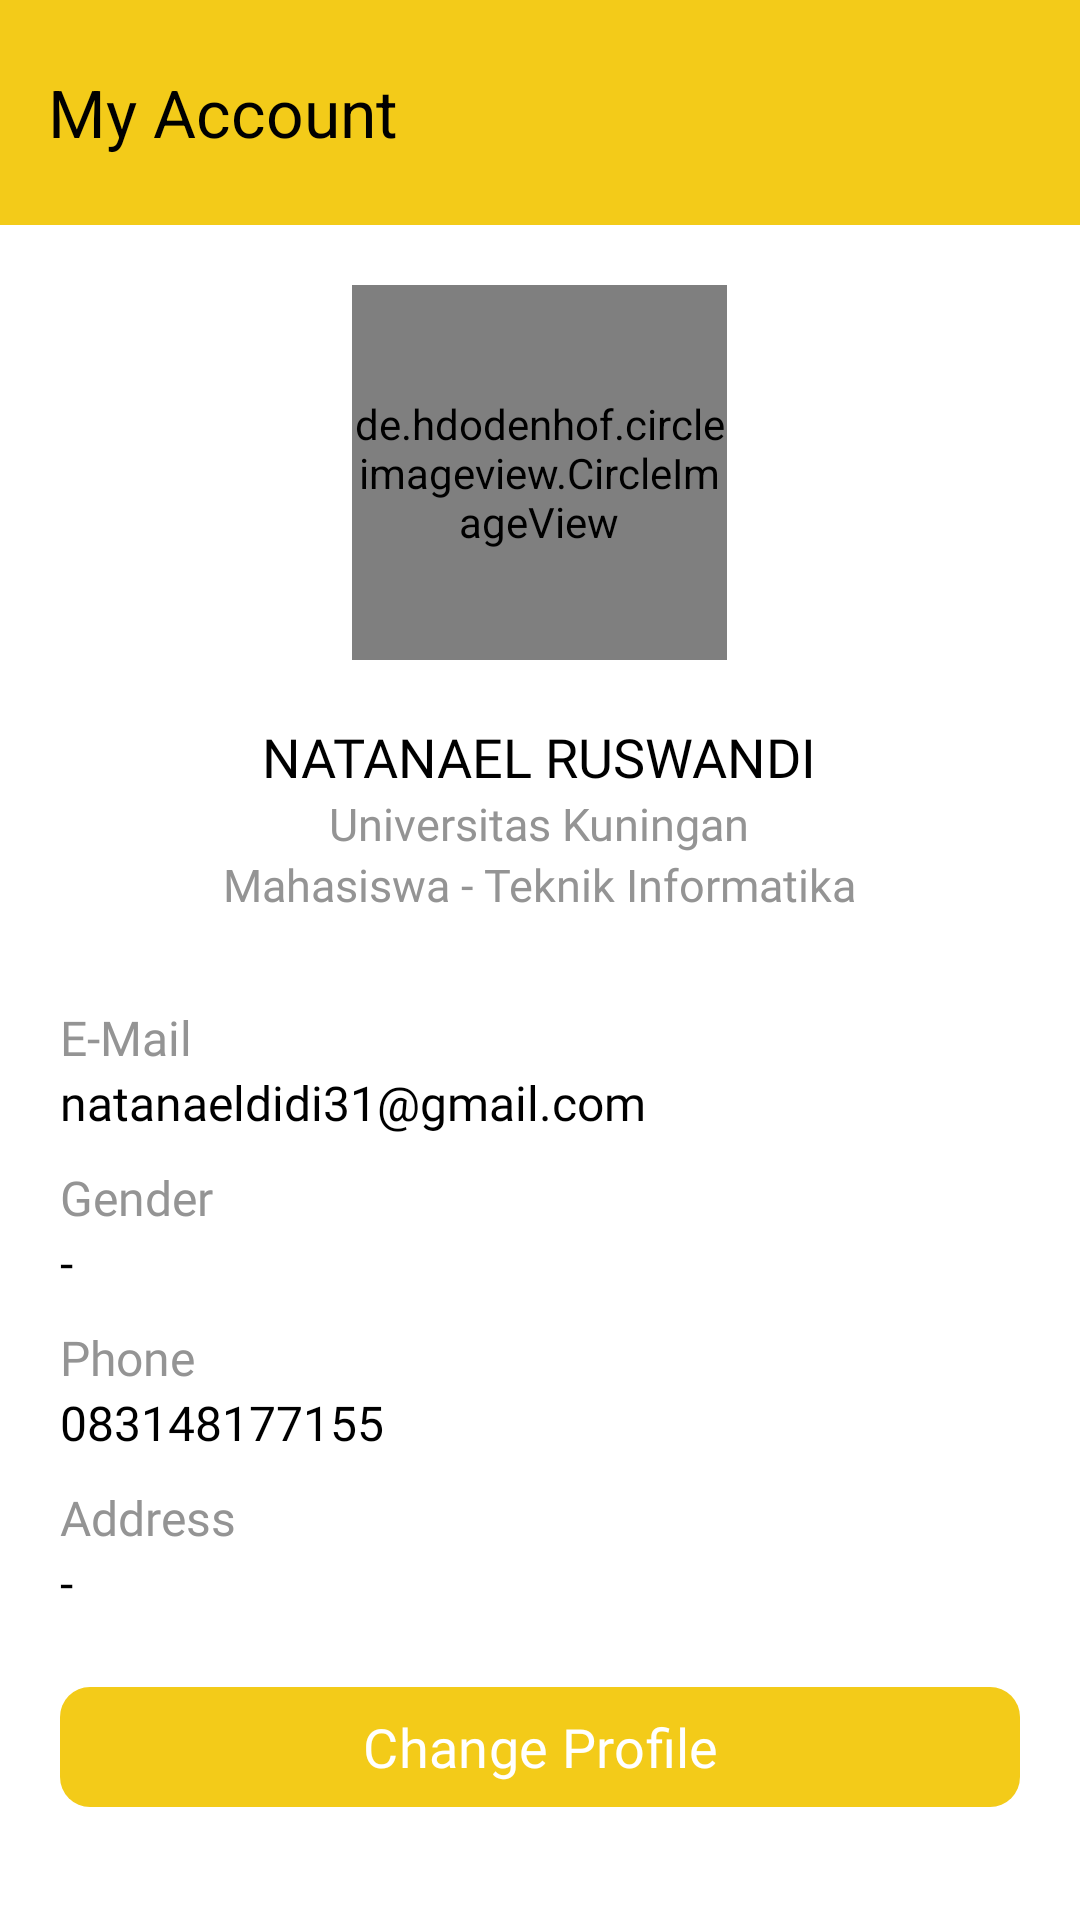

Layout XML and referenced resources for this Android screen:
<!-- AndroidManifest.xml: application theme Theme.UNIKU -->
<!-- res/layout/activity_profile.xml -->
<?xml version="1.0" encoding="utf-8"?>
<RelativeLayout
    xmlns:android="http://schemas.android.com/apk/res/android"
    xmlns:app="http://schemas.android.com/apk/res-auto"
    xmlns:tools="http://schemas.android.com/tools"
    android:id="@+id/main"
    android:layout_width="match_parent"
    android:layout_height="match_parent"
    android:background="@color/white"
    tools:context=".Profile">

    <androidx.appcompat.widget.Toolbar
        android:id="@+id/toolbar"
        android:layout_width="match_parent"
        android:layout_height="75dp"
        android:background="?attr/colorPrimary"
        android:elevation="5dp"
        android:gravity="center"
        app:titleTextColor="@color/black"
        app:title="My Account"/>

    <LinearLayout
        android:layout_width="match_parent"
        android:layout_height="wrap_content"
        android:orientation="vertical"
        android:layout_below="@id/toolbar"
        android:gravity="center"
        android:layout_marginStart="20dp"
        android:layout_marginTop="20dp"
        android:layout_marginEnd="20dp">


        <de.hdodenhof.circleimageview.CircleImageView
            android:layout_width="125dp"
            android:layout_height="125dp"
            android:src="@drawable/profile"/>

        <TextView
            android:layout_width="wrap_content"
            android:layout_height="wrap_content"
            android:fontFamily="@font/poppins_bold"
            android:textSize="18sp"
            android:text="NATANAEL RUSWANDI"
            android:textColor="@color/black"
            android:layout_marginTop="20dp"/>

        <TextView
            android:layout_width="wrap_content"
            android:layout_height="wrap_content"
            android:text="Universitas Kuningan"
            android:fontFamily="@font/poppins_bold"
            android:textSize="15sp"
            android:textColor="@color/hint"/>

        <TextView
            android:layout_width="wrap_content"
            android:layout_height="wrap_content"
            android:fontFamily="@font/poppins_medium"
            android:textSize="15sp"
            android:text="Mahasiswa - Teknik Informatika"
            android:textColor="@color/hint"
            android:drawablePadding="5dp"
            android:drawableTint="@color/hint"/>

        <LinearLayout
            android:layout_width="match_parent"
            android:layout_height="wrap_content"
            android:orientation="vertical"
            android:layout_marginTop="30dp">

            <TextView
                android:layout_width="match_parent"
                android:layout_height="wrap_content"
                android:text="E-Mail"
                android:textColor="@color/hint"
                android:textSize="16sp"
                android:fontFamily="@font/poppins_medium"/>
            <TextView
                android:layout_width="match_parent"
                android:layout_height="wrap_content"
                android:text="natanaeldidi31@gmail.com"
                android:textColor="@color/black"
                android:textSize="16sp"
                android:fontFamily="@font/poppins_medium"/>

            <TextView
                android:layout_width="match_parent"
                android:layout_height="wrap_content"
                android:text="Gender"
                android:textColor="@color/hint"
                android:textSize="16sp"
                android:fontFamily="@font/poppins_medium"
                android:layout_marginTop="10dp"/>
            <TextView
                android:layout_width="match_parent"
                android:layout_height="wrap_content"
                android:text="-"
                android:textColor="@color/black"
                android:textSize="16sp"
                android:fontFamily="@font/poppins_medium"/>

            <TextView
                android:layout_width="match_parent"
                android:layout_height="wrap_content"
                android:text="Phone"
                android:textColor="@color/hint"
                android:textSize="16sp"
                android:fontFamily="@font/poppins_medium"
                android:layout_marginTop="10dp"/>
            <TextView
                android:layout_width="match_parent"
                android:layout_height="wrap_content"
                android:text="083148177155"
                android:textColor="@color/black"
                android:textSize="16sp"
                android:fontFamily="@font/poppins_medium"/>

            <TextView
                android:layout_width="match_parent"
                android:layout_height="wrap_content"
                android:text="Address"
                android:textColor="@color/hint"
                android:textSize="16sp"
                android:fontFamily="@font/poppins_medium"
                android:layout_marginTop="10dp"/>
            <TextView
                android:layout_width="match_parent"
                android:layout_height="wrap_content"
                android:text="-"
                android:textColor="@color/black"
                android:textSize="16sp"
                android:fontFamily="@font/poppins_medium"/>

            <com.google.android.material.button.MaterialButton
                android:layout_width="match_parent"
                android:layout_height="wrap_content"
                android:text="Change Profile"
                android:textSize="18sp"
                android:fontFamily="@font/poppins_bold"
                android:layout_marginTop="20dp"
                app:cornerRadius="10dp"/>

        </LinearLayout>
    </LinearLayout>

</RelativeLayout>
<!-- resources referenced by this layout -->
<resources>
  <color name="black">#FF000000</color>
  <color name="hint">#949494</color>
  <color name="white">#FFFFFFFF</color>
  <!-- drawable profile: jpg bitmap (drawable, 906688 bytes) -->
  <style name="Theme.UNIKU" parent="Base.Theme.UNIKU" />
  <style name="Base.Theme.UNIKU" parent="Theme.Material3.DayNight.NoActionBar">
          
           <item name="colorPrimary">@color/primary</item>
      </style>
  <color name="primary">#F3CB19</color>
</resources>
